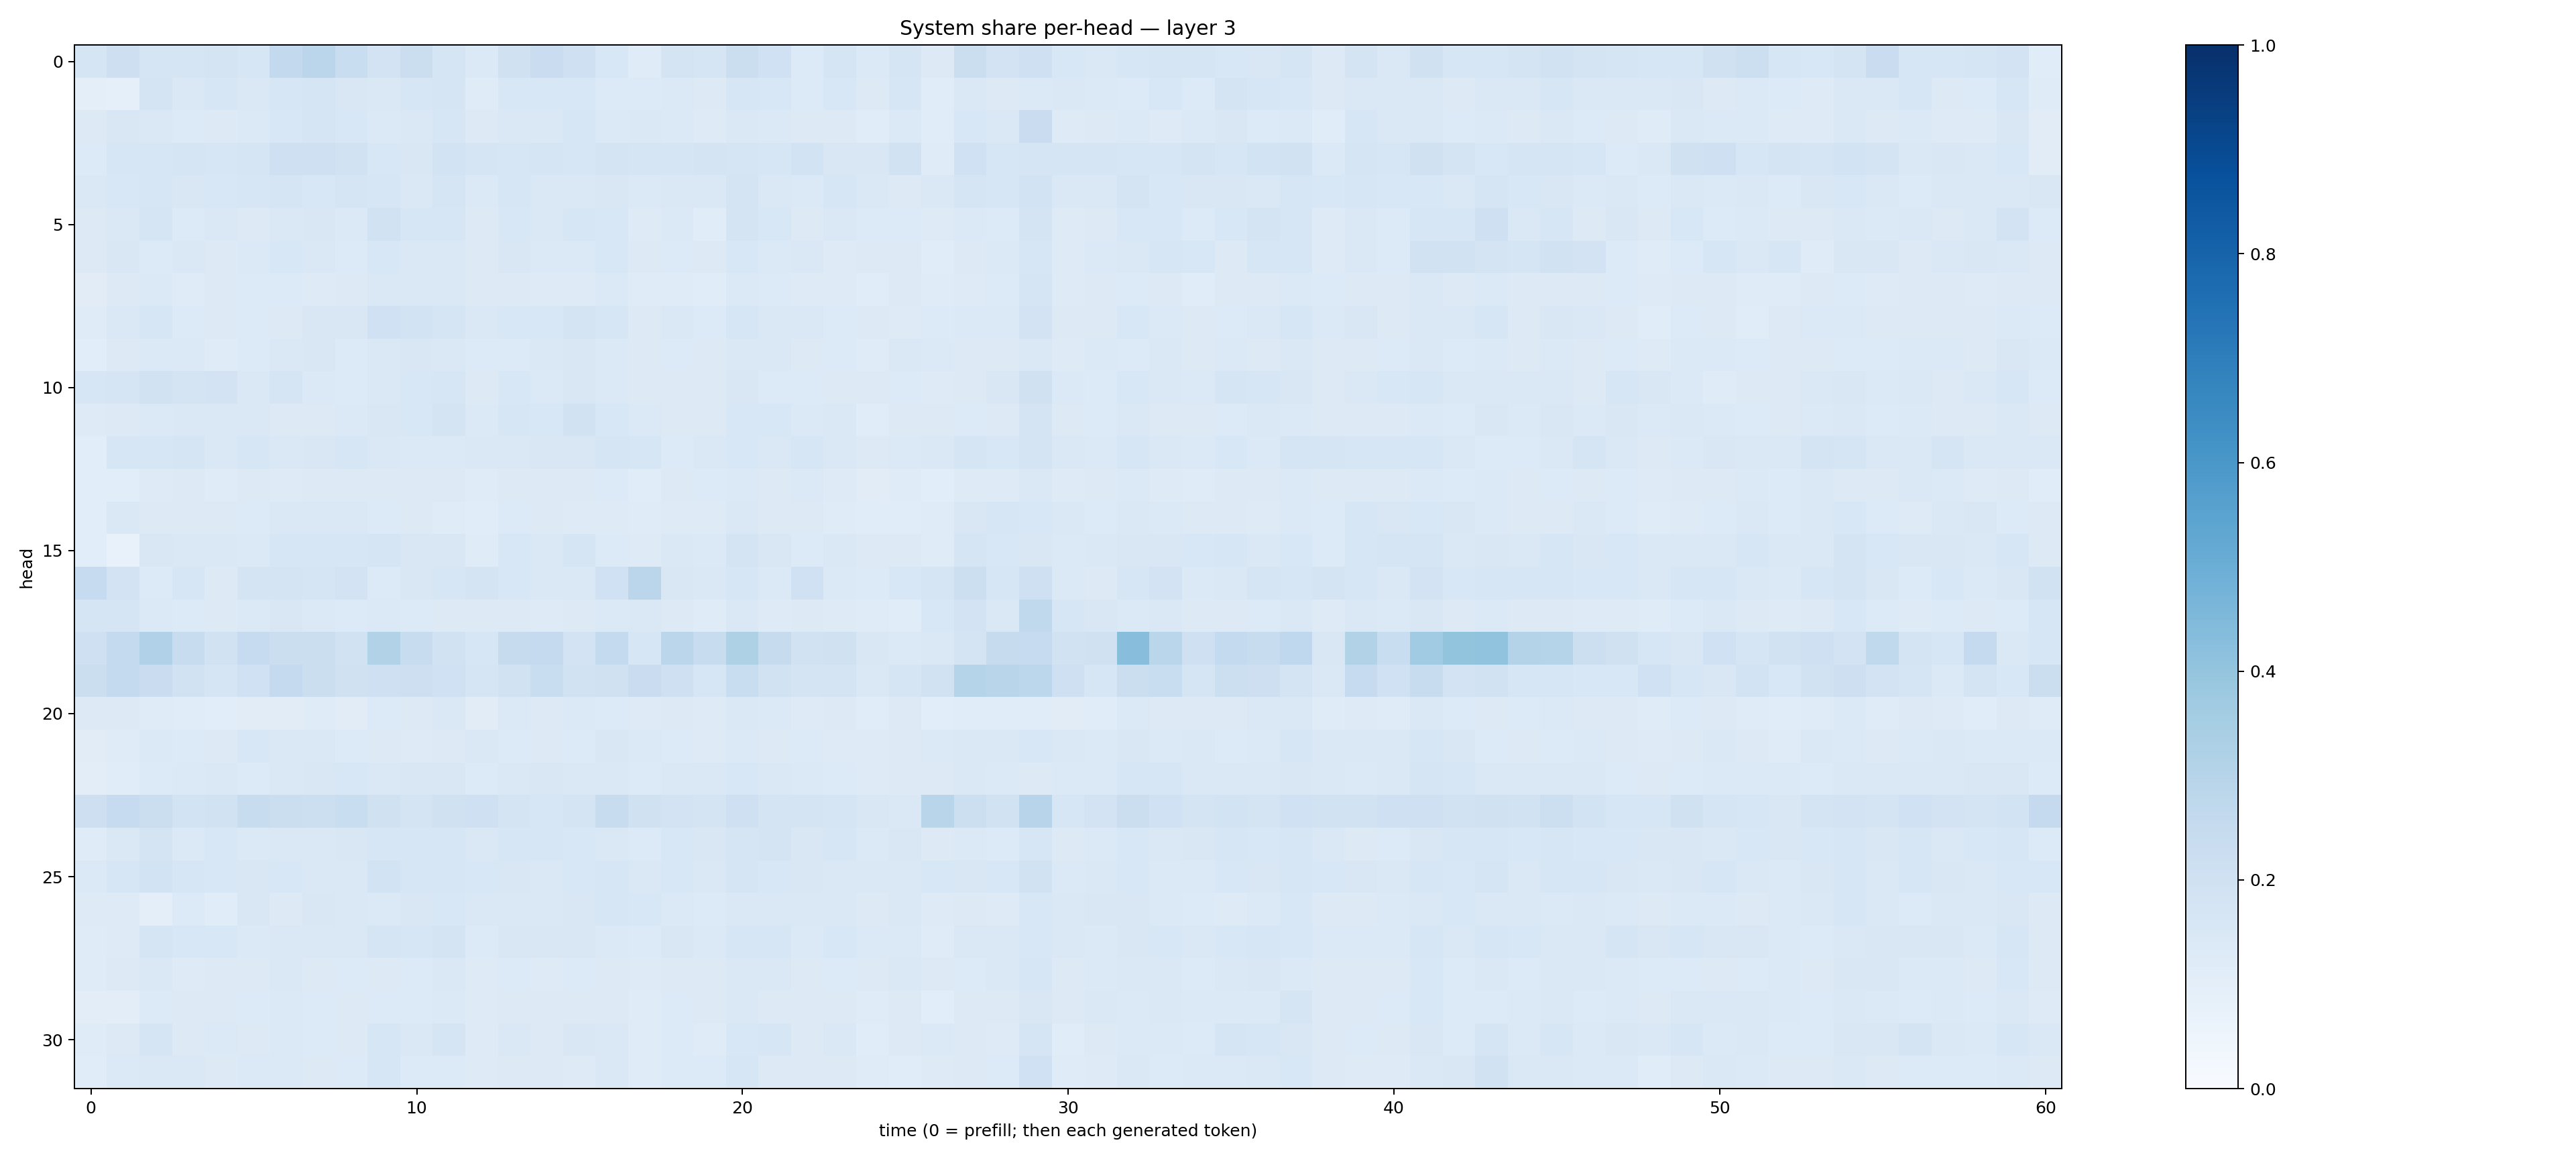

Data behind this chart, as committed beside it:
0.16660167, 0.21155465, 0.16937551, 0.16538726, 0.17671491, 0.15885712, 0.26158926, 0.28157252, 0.23262341, 0.1806713, 0.22105116, 0.16511396, 0.13899364, 0.19679037, 0.23012638, 0.20678121, 0.1524845, 0.119015455, 0.17658746, 0.16420574, 0.21972181, 0.20151715, 0.1345732, 0.16565026
0.099, 0.08724, 0.1737, 0.1408, 0.1612, 0.1468, 0.1577, 0.1718, 0.15, 0.1454, 0.1585, 0.1679, 0.1176, 0.1545, 0.1538, 0.1545, 0.1334, 0.1335, 0.138, 0.1295, 0.1628, 0.156, 0.1354, 0.1559
0.1306, 0.1511, 0.1475, 0.1356, 0.1275, 0.137, 0.1552, 0.1714, 0.1531, 0.1381, 0.1442, 0.1605, 0.1278, 0.1434, 0.1471, 0.1597, 0.1401, 0.141, 0.1368, 0.1238, 0.1424, 0.1379, 0.1272, 0.1274
0.1354, 0.1621, 0.1567, 0.1672, 0.1605, 0.1707, 0.204, 0.2044, 0.1894, 0.1558, 0.1507, 0.1855, 0.1654, 0.1573, 0.1696, 0.1587, 0.1743, 0.1662, 0.167, 0.1732, 0.1715, 0.1613, 0.1846, 0.1513
0.1433, 0.1543, 0.1617, 0.1502, 0.1545, 0.1604, 0.1693, 0.1551, 0.1656, 0.1603, 0.1482, 0.1642, 0.1396, 0.1602, 0.1469, 0.1481, 0.1517, 0.1374, 0.1438, 0.1443, 0.1724, 0.1414, 0.1403, 0.1577
0.1258, 0.1478, 0.1653, 0.1338, 0.1436, 0.1328, 0.1448, 0.1485, 0.1386, 0.1913, 0.1578, 0.1586, 0.1303, 0.155, 0.1434, 0.1582, 0.1544, 0.1228, 0.138, 0.1159, 0.1739, 0.1531, 0.1309, 0.1447
0.1268, 0.1487, 0.1365, 0.141, 0.1317, 0.1401, 0.1529, 0.1433, 0.134, 0.1552, 0.1461, 0.1426, 0.1296, 0.1495, 0.1404, 0.1385, 0.1559, 0.1259, 0.1353, 0.1289, 0.1559, 0.1387, 0.1419, 0.1247
0.1116, 0.1316, 0.1381, 0.1192, 0.1253, 0.1364, 0.1345, 0.124, 0.1322, 0.1479, 0.1407, 0.1422, 0.1293, 0.1262, 0.1214, 0.1224, 0.1396, 0.1191, 0.118, 0.1145, 0.1371, 0.1341, 0.1213, 0.1247
0.1199, 0.1414, 0.162, 0.1337, 0.1309, 0.1357, 0.1301, 0.1505, 0.1516, 0.1996, 0.1841, 0.1703, 0.1448, 0.1544, 0.1524, 0.1726, 0.1605, 0.1324, 0.1458, 0.134, 0.1619, 0.1448, 0.1452, 0.1347
0.1066, 0.132, 0.1368, 0.1401, 0.1201, 0.1331, 0.1456, 0.1508, 0.1354, 0.1444, 0.1502, 0.1466, 0.1348, 0.1352, 0.1434, 0.152, 0.1376, 0.1318, 0.1329, 0.1287, 0.1434, 0.1465, 0.1309, 0.1331
0.1601, 0.1676, 0.1931, 0.1747, 0.1807, 0.1433, 0.1656, 0.1394, 0.1354, 0.1448, 0.1545, 0.1596, 0.1296, 0.1558, 0.1379, 0.1523, 0.1396, 0.1277, 0.1324, 0.1271, 0.1522, 0.1337, 0.1351, 0.1326
0.124, 0.1264, 0.1406, 0.142, 0.1478, 0.1442, 0.1327, 0.1298, 0.1398, 0.1521, 0.1526, 0.1737, 0.137, 0.164, 0.1556, 0.1888, 0.1537, 0.1373, 0.129, 0.126, 0.1542, 0.1527, 0.1387, 0.1468
0.1059, 0.162, 0.1573, 0.1681, 0.1471, 0.1585, 0.1454, 0.1499, 0.1636, 0.1451, 0.1391, 0.1399, 0.1453, 0.1433, 0.1507, 0.1522, 0.1693, 0.1588, 0.1347, 0.1471, 0.1537, 0.1416, 0.1579, 0.1441
0.1079, 0.1086, 0.1246, 0.1256, 0.1202, 0.1287, 0.122, 0.1271, 0.1293, 0.1315, 0.127, 0.1274, 0.1199, 0.1261, 0.1269, 0.1308, 0.1352, 0.1155, 0.1258, 0.133, 0.1405, 0.1322, 0.1387, 0.1223
0.1069, 0.1419, 0.126, 0.1307, 0.1265, 0.133, 0.1425, 0.1465, 0.1444, 0.1337, 0.1269, 0.1193, 0.1164, 0.133, 0.1318, 0.1248, 0.1212, 0.1186, 0.1244, 0.1241, 0.1466, 0.1266, 0.1253, 0.1198
0.1074, 0.07077, 0.1499, 0.1445, 0.1469, 0.1389, 0.1567, 0.1607, 0.1583, 0.1657, 0.1485, 0.1511, 0.1197, 0.1534, 0.1469, 0.1655, 0.1332, 0.1247, 0.1478, 0.1381, 0.1762, 0.1495, 0.1359, 0.1442
0.2471, 0.1805, 0.1338, 0.1588, 0.1293, 0.1768, 0.1795, 0.1649, 0.1803, 0.1359, 0.1517, 0.1566, 0.1765, 0.1546, 0.147, 0.1413, 0.1994, 0.2832, 0.1519, 0.1444, 0.1587, 0.1403, 0.1994, 0.1387
0.1696, 0.1684, 0.1368, 0.1363, 0.1294, 0.1399, 0.1521, 0.1393, 0.1345, 0.1384, 0.1357, 0.128, 0.1298, 0.1326, 0.1221, 0.1267, 0.1375, 0.1448, 0.1326, 0.121, 0.1462, 0.1228, 0.1318, 0.1217
0.2047, 0.256, 0.3172, 0.2362, 0.1931, 0.247, 0.2188, 0.22, 0.1947, 0.3157, 0.2357, 0.1939, 0.1591, 0.2455, 0.2536, 0.1823, 0.2546, 0.1578, 0.2829, 0.2385, 0.3209, 0.2451, 0.1917, 0.1965
0.2223, 0.2546, 0.2288, 0.1931, 0.1694, 0.2023, 0.2516, 0.2232, 0.1973, 0.2038, 0.2137, 0.2014, 0.1676, 0.1938, 0.234, 0.1934, 0.1965, 0.2304, 0.2034, 0.1572, 0.234, 0.1916, 0.1751, 0.1763
0.1294, 0.1285, 0.1189, 0.1161, 0.1069, 0.113, 0.1116, 0.12, 0.1132, 0.1347, 0.1299, 0.1448, 0.112, 0.1382, 0.1314, 0.1384, 0.1345, 0.1235, 0.1309, 0.1217, 0.1435, 0.1404, 0.1246, 0.1316
0.1129, 0.1202, 0.1391, 0.1356, 0.1298, 0.1535, 0.1424, 0.1436, 0.1364, 0.1304, 0.1243, 0.1318, 0.1468, 0.1353, 0.1267, 0.1344, 0.1517, 0.1387, 0.1361, 0.1235, 0.1401, 0.1317, 0.1349, 0.1228
0.1045, 0.1144, 0.1366, 0.1382, 0.1418, 0.1355, 0.1471, 0.1491, 0.155, 0.145, 0.1488, 0.1486, 0.1349, 0.1468, 0.1518, 0.147, 0.1427, 0.1339, 0.1457, 0.1439, 0.1534, 0.1476, 0.1383, 0.1367
0.2124, 0.248, 0.223, 0.185, 0.1891, 0.2397, 0.222, 0.2168, 0.2336, 0.198, 0.1779, 0.1976, 0.2071, 0.1727, 0.1563, 0.1746, 0.2367, 0.1988, 0.1816, 0.1764, 0.2095, 0.1739, 0.1738, 0.1709
0.1198, 0.1432, 0.1739, 0.1397, 0.1545, 0.1381, 0.1435, 0.1483, 0.1485, 0.1589, 0.1636, 0.1609, 0.1484, 0.1575, 0.1617, 0.1557, 0.1459, 0.1361, 0.156, 0.1494, 0.1702, 0.1732, 0.1522, 0.1589
0.1402, 0.1614, 0.1848, 0.1568, 0.1559, 0.15, 0.1546, 0.1428, 0.1449, 0.1867, 0.1566, 0.1609, 0.1529, 0.1492, 0.1411, 0.1548, 0.1619, 0.1436, 0.1555, 0.1482, 0.1679, 0.1555, 0.1508, 0.1454
0.1241, 0.1241, 0.09901, 0.1336, 0.117, 0.1514, 0.1271, 0.1512, 0.148, 0.1406, 0.1507, 0.1559, 0.1421, 0.1451, 0.1473, 0.1506, 0.1602, 0.1542, 0.1396, 0.133, 0.1483, 0.1484, 0.1434, 0.1424
0.1204, 0.1227, 0.1658, 0.1526, 0.1529, 0.1381, 0.144, 0.1482, 0.1418, 0.1648, 0.1625, 0.1722, 0.1344, 0.151, 0.1505, 0.1496, 0.1395, 0.1353, 0.1485, 0.1396, 0.1623, 0.1568, 0.1386, 0.1526
0.118, 0.1279, 0.141, 0.1214, 0.1294, 0.1297, 0.1408, 0.1314, 0.1336, 0.1299, 0.1339, 0.142, 0.123, 0.136, 0.1238, 0.1336, 0.1319, 0.1248, 0.1315, 0.1282, 0.144, 0.1454, 0.1304, 0.1335
0.1049, 0.1054, 0.1331, 0.1273, 0.1295, 0.1365, 0.1379, 0.1328, 0.1327, 0.1336, 0.1361, 0.1405, 0.1223, 0.1266, 0.1278, 0.1284, 0.1285, 0.1175, 0.136, 0.1275, 0.1415, 0.1299, 0.1306, 0.1284
0.1193, 0.1264, 0.1688, 0.1251, 0.1381, 0.1258, 0.1391, 0.1339, 0.1286, 0.1585, 0.1436, 0.1671, 0.1245, 0.1463, 0.1303, 0.1497, 0.1426, 0.1209, 0.1331, 0.1183, 0.1542, 0.1599, 0.127, 0.1447
0.1166, 0.137, 0.1423, 0.1422, 0.1283, 0.14, 0.1383, 0.1322, 0.1364, 0.1598, 0.135, 0.1331, 0.125, 0.1294, 0.1255, 0.1247, 0.1477, 0.1181, 0.1352, 0.1362, 0.1576, 0.1321, 0.129, 0.1273
